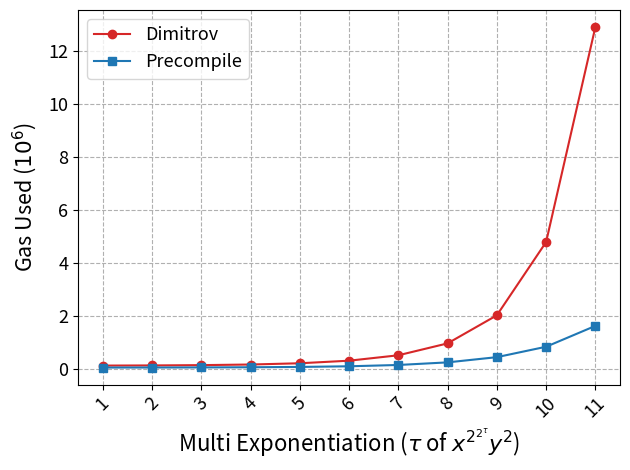

Here is the Python script that generated this plot:
# Copyright 2024 justin
# 
# Licensed under the Apache License, Version 2.0 (the "License");
# you may not use this file except in compliance with the License.
# You may obtain a copy of the License at
# 
#     http://www.apache.org/licenses/LICENSE-2.0
# 
# Unless required by applicable law or agreed to in writing, software
# distributed under the License is distributed on an "AS IS" BASIS,
# WITHOUT WARRANTIES OR CONDITIONS OF ANY KIND, either express or implied.
# See the License for the specific language governing permissions and
# limitations under the License.

#   Dimitrov MultiExp Precompile MultiExp
#   x^2^2 * y^(2^1) 119070 45186
#   x^2^4 * y^(2^1) 124749 46710
#   x^2^8 * y^(2^1) 136068 49834
#   x^2^16 * y^(2^1) 159439 55990
#   x^2^32 * y^(2^1) 206633 68131
#   x^2^64 * y^(2^1) 303677 92679
#   x^2^128 * y^(2^1) 507703 142033
#   x^2^256 * y^(2^1) 956511 240259
#   x^2^512 * y^(2^1) 2015339 436963
#   x^2^1024 * y^(2^1) 4779259 830049
#   x^2^2048 * y^(2^1) 12891070 1616489

import matplotlib.pyplot as plt
import matplotlib.lines as mlines
import numpy as np
from matplotlib.ticker import FuncFormatter

# x = ["$x^{2^{32}}  y^{2}$", "$x^{2^{64}}  y^{2}$", "$x^{2^{128}}  y^{2}$", "$x^{2^{256}}  y^{2}$", "$x^{2^{512}}  y^{2}$", "$x^{2^{1024}}  y^{2}$", "$x^{2^{2048}}  y^{2}$"]
x = ['1', '2', '3', '4', '5', '6', '7', '8', '9', '10', '11']

dimitrov = [119070, 124749, 136068, 159439, 206633, 303677, 507703, 956511, 2015339, 4779259, 12891070]
precompile = [45186, 46710, 49834, 55990, 68131, 92679, 142033, 240259, 436963, 830049, 1616489]

colors = ["tab:red", "tab:blue"]
markers = ['o', 's']

plt.plot(x, dimitrov, color=colors[0], marker=markers[0], label="Dimitrov")
plt.plot(x, precompile, color=colors[1], marker=markers[1], label="Precompile")

plt.legend(fontsize=13)
plt.xlabel('Multi Exponentiation ($\\tau$ of ${x^{2^{2^\\tau}}}{y^{2}}$)',  fontsize=16)
plt.ylabel('Gas Used ($10^6$)', labelpad= 7, fontsize=15.5)

# Turn off the offset text and add a custom text annotation
plt.xticks(fontsize=13, rotation = 45)
plt.yticks(fontsize=13)
plt.gca().yaxis.get_offset_text().set_visible(False)
# plt.text(0, 1.01, '$10^7$', transform=plt.gca().transAxes, va='bottom')
def custom_formatter(x, pos):
    return '{:.0f}'.format(x * 1e-6)
plt.gca().yaxis.set_major_formatter(FuncFormatter(custom_formatter))
# margin
plt.grid(True, linestyle="--")
# # Adjust the size of the figure
# fig_size = plt.gcf().get_size_inches() # Get current size
# fig_size[0] += 0.1 # Increase width by 1 inch (you can adjust this value as needed)
# plt.gcf().set_size_inches(fig_size) # Set new size
plt.tight_layout()
plt.savefig('Dimitrov-3072.png', dpi=500)
plt.show()